pico-8 play session: no input (idle), after a click and taps of 🅾, ❎, 🅾+❎, 🅾 in the second before t = 0

[t = 1 s] idle ~1s (no d-pad/buttons)
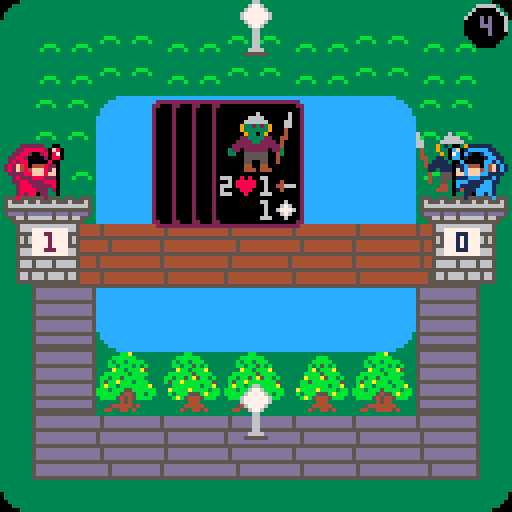
[t = 2 s] idle ~2s (no d-pad/buttons)
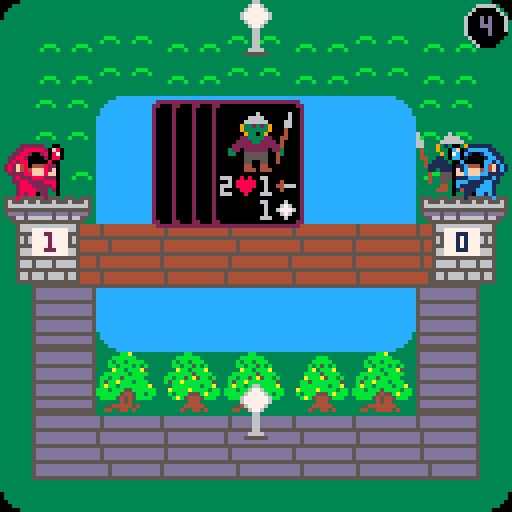

pico-8 cartridge
version 16
__lua__
--wizard duels
--by @dollarone
--for the 4th alakajam



--print string with outline.
function printo(str,startx,starty,col,col_bg)
	print(str,startx+1,starty,col_bg)
	print(str,startx-1,starty,col_bg)
	print(str,startx,starty+1,col_bg)
	print(str,startx,starty-1,col_bg)
	print(str,startx+1,starty-1,col_bg)
	print(str,startx-1,starty-1,col_bg)
	print(str,startx-1,starty+1,col_bg)
	print(str,startx+1,starty+1,col_bg)
	print(str,startx,starty,col)
end

--print string centered with 
--outline.
function printc(
	str,x,y,
	col,col_bg,
	special_chars)

	local len=(#str*4)+(special_chars*3)
	local startx=x-(len/2)
	local starty=y-2
	printo(str,startx,starty,col,col_bg)
end

function change_speed() 
	gamespeed-=1
	if gamespeed==0 then
		gamespeed=9
	end
end


function _init()
	menuitem(1, "change gamespeed", change_speed)
	info=false
	gamespeed=4
	can_see_enemy_crystals=true
	cards= {}
	cards[1] = "goblin_spearman"
	cards[2] = "goblin_archer"
	cards[3] = "skeleton"
	cards[4] = "ogre"

	restart()
	intro_init()
end

function restart()
	time=0
	ticks=-20

	show_cards_timeout=-20
	card_selected=1


	crystals_player=0
	crystals_enemy=0

	palt(14,true)
	palt(0,false)

	init_lanes()
	wizard_player = spawn("wizard", 0, false)
	wizard_enemy = spawn("wizard", 0, true)
	
	friends = {}
	enemies = {}

	top_crystal = 0
	bot_crystal = 0

	top_crystal_sprite=27
	bot_crystal_sprite=27

	attack_timeout = 30
	cooldown=0
	turns=1
	friend_death = {}
	enemy_death = {}

	errors = {}
	errors["spawn_occupied"] = "   can't spawn - \n lane is occupied"
	errors["not_enough_crystals"] = "   can't spawn -\nnot enough crystals!"
	errormsg=""
	error_countdown=0
	gameover=false
end

function spawn(name, lane, unfriendly)
	unit = {}
	unit.special = nil
	unit.lane=lane
	unit.maxhp = 1
	unit.attack = 1
	unit.cost = 1
	unit.pos=1

	if (name == "ogre") then
		unit.maxhp = 3
		unit.attack = 3
		unit.cost=3
		unit.spr=76
		unit.snd=6
	elseif (name == "goblin_spearman") then
		unit.maxhp = 2
		unit.spr=64
		unit.snd=0
	elseif (name == "goblin_archer") then
		unit.special = "ranged"
		unit.cost=2
		unit.spr=68
		unit.snd=4
	elseif (name == "skeleton") then
		unit.attack = 2
		unit.spr=72
		unit.snd=7
	elseif (name == "wizard") then
		unit.maxhp = 10
		unit.attack = 3
		unit.cost=10
		unit.lane=0
		unit.pos=0
		unit.spr=108
		unit.snd=5
	end
	if unfriendly then
		if lane==2 then
			unit.pos = 5
		else
			unit.pos = 11
		end
	end
	unit.hp=unit.maxhp
	unit.spr_attack=unit.spr+2
	unit.attacking = 0
	unit.rip=0
	unit.acted=false
	unit.spr_normal=unit.spr
	unit.burning = false
	return unit

end

function _update60()
	ticks+=1
	if ticks%60==0 and time<5 then
		time+=1
	end
	if (intro) then
		intro_update() 
		return
	end

	if gameover then
		if btnp(4) or btnp(5) then
			restart()
		end
		return
	end

	turn=false
	if (ticks%(60*gamespeed)==0) then
		turn=true
	end

	if (ticks%(60*gamespeed)==(30*gamespeed)) then
		sfx(-1,3)
		for i=1,#friends do
			if friends[i].hp < 1 then
				add(friend_death, friends[i])
				friends[i].burning=false
				friends[i].spr = 171
				lanes[friends[i].lane][friends[i].pos]["occupied"] = false
			else
				friends[i].spr = friends[i].spr_normal
			end
		end
		for e=1,#enemies do
			if enemies[e].hp < 1 then
				add(enemy_death, enemies[e])
				enemies[e].burning=false
				enemies[e].spr = 171
				lanes[enemies[e].lane][enemies[e].pos]["occupied"] = false
			else
				enemies[e].spr = enemies[e].spr_normal
			end
		end

		if wizard_player.hp < 1 then
			gameover=true
			result="lose"
			ticks=-20
		end

		if wizard_enemy.hp < 1 then
			gameover=true
			result="win"
			ticks=-20
		end
		if wizard_player.hp < 1 and wizard_enemy.hp < 1 then
			result="draw"
		end

	end

	if cooldown>0 then
		cooldown-=1
	end

	if btnp(4) then
	end

	if turn then
		turns+=1
		if top_crystal==1 then
			top_crystal_sprite=42
		elseif top_crystal==2 then
			top_crystal_sprite=26
		end
		if bot_crystal==1 then
			bot_crystal_sprite=42
		elseif bot_crystal==2 then
			bot_crystal_sprite=26
		end

		if (turns%2==0) then
			crystals_player+=1
			crystals_enemy+=1
		end
		if turns%5==0 then
			if (top_crystal==1) then
				crystals_player+=1
				top_crystal_sprite=12
			end
			if (top_crystal==2) then
				crystals_enemy+=1 
				top_crystal_sprite=10
			end
			if (bot_crystal==1) then
				crystals_player+=1
				bot_crystal_sprite=12
			end
			if (bot_crystal==2) then
				crystals_enemy+=1
				bot_crystal_sprite=10
			end

		end
		-- cleanup
		for w=1,#enemy_death do
--			lanes[enemies[e].lane][enemies[e].pos]["occupied"] = false
			del(enemies,enemy_death[w])
		end
		enemy_death={}
		for w=1,#friend_death do
--			lanes[friends[i].lane][friends[i].pos]["occupied"] = false
			del(friends,friend_death[w])
		end
		friend_death={}

		for i=1,#friends do
			friends[i].spr = friends[i].spr_normal
			friends[i].acted=false
		end
		for e=1,#enemies do
			enemies[e].spr = enemies[e].spr_normal
			enemies[e].acted=false
		end
		wizard_enemy.spr = wizard_enemy.spr_normal
		wizard_enemy.acted=false
		wizard_player.spr = wizard_player.spr_normal
		wizard_player.acted=false

		-- update crystals
		top_pos5=0
		top_pos6=0
		top_pos7=0

		for i=1,#friends do
			if(friends[i].lane==1) then
				if(friends[i].pos==5) then
					top_pos5=1
				elseif(friends[i].pos==6) then
					top_pos6=1
				end
			end
		end
		for e=1,#enemies do
			if(enemies[e].lane==1) then
				if(enemies[e].pos==7) then
					top_pos7=2
				elseif(enemies[e].pos==6) then
					top_pos6=2
				end
			end
		end

		if (top_pos6==1 and top_pos7==0) then
			if (top_crystal !=1) then
				sfx(15)
			end
			top_crystal=1
			top_crystal_sprite=42
		elseif (top_pos6==2 and top_pos5==0) then
			if (top_crystal !=2) then
				sfx(15)
			end
			top_crystal=2
			top_crystal_sprite=26
		end

		bot_pos5=0
		bot_pos6=0
		bot_pos7=0

		for i=1,#friends do
			if(friends[i].lane==3) then
				if(friends[i].pos==5) then
					bot_pos5=1
				elseif(friends[i].pos==6) then
					bot_pos6=1
				end
			end
		end
		for e=1,#enemies do
			if(enemies[e].lane==3) then
				if(enemies[e].pos==7) then
					bot_pos7=2
				elseif(enemies[e].pos==6) then
					bot_pos6=2
				end
			end
		end

		if (bot_pos6==1 and bot_pos7==0) then
			if (bot_crystal !=1) then
				sfx(15)
			end
			bot_crystal=1
			bot_crystal_sprite=42
		elseif (bot_pos6==2 and bot_pos5==0) then
			if (bot_crystal !=2) then
				sfx(15)
			end
			bot_crystal=2
			bot_crystal_sprite=26
		end


		-- attack -- add deaths and clean up later	
		for i=1,#friends do
			for e=1,#enemies do
				if(friends[i].lane == enemies[e].lane and friends[i].pos == enemies[e].pos-1) then
					friends[i].spr=friends[i].spr_attack
					friends[i].acted=true
					sfx(enemies[e].snd)
					enemies[e].hp -= friends[i].attack
				end
			end
		end

		for i=1,#friends do
			for e=1,#enemies do
				if(not friends[i].acted and friends[i].lane == enemies[e].lane and friends[i].special == "ranged") then
					if(friends[i].pos == enemies[e].pos-2) then
						friends[i].spr = friends[i].spr_attack
						friends[i].acted=true
						sfx(enemies[e].snd)
						enemies[e].hp -= friends[i].attack
					end
				end
			end
		end
		for i=1,#friends do
			last = 11
			if friends[i].lane==2 then
				last=5
			end
			if(not friends[i].acted and friends[i].pos==last) then
				friends[i].spr = friends[i].spr_attack
				friends[i].acted=true
				wizard_enemy.hp -= friends[i].attack
				if (not wizard_enemy.acted) then
					friends[i].hp -= wizard_enemy.attack
					friends[i].burning=true
					sfx(5,1)
					sfx(3,3)
					wizard_enemy.acted=true
					wizard_enemy.spr = wizard_enemy.spr_attack
				end
			end
		end


		-- attack -- add deaths and clean up later
		for e=1,#enemies do
			for i=1,#friends do
				if(friends[i].lane == enemies[e].lane and friends[i].pos == enemies[e].pos-1) then
					enemies[e].spr = enemies[e].spr_attack
					enemies[e].acted=true
					sfx(enemies[e].snd)
					friends[i].hp -= enemies[e].attack
				end
			end
		end

		for e=1,#enemies do
			for i=1,#friends do
				if(not enemies[e].acted and friends[i].lane == enemies[e].lane and friends[i].pos == enemies[e].pos-2) then
					if(enemies[e].special == "ranged") then
						enemies[e].spr = enemies[e].spr_attack
						sfx(enemies[e].snd)
						enemies[e].acted=true
						friends[i].hp -= enemies[e].attack
					end
				end
			end
		end

		for e=1,#enemies do
			if(not enemies[e].acted and enemies[e].pos==1) then
				enemies[e].spr = enemies[e].spr_attack
				enemies[e].acted=true
				wizard_player.hp -= enemies[e].attack
				if (not wizard_player.acted) then
					enemies[e].hp -= wizard_player.attack
					enemies[e].burning=true
					sfx(5,1)
					sfx(3,3)
					wizard_player.acted=true
					wizard_player.spr = wizard_player.spr_attack
				end
			end
		end

			-- move

		for i=1,#friends do
			move=not friends[i].acted
			if move then
				if lanes[friends[i].lane][friends[i].pos+1]["occupied"] == false then
					lanes[friends[i].lane][friends[i].pos+1]["occupied"] = true
					lanes[friends[i].lane][friends[i].pos]["occupied"] = false
					friends[i].pos+=1
					
				end
				if(friends[i].lane==2) then
					if(friends[i].pos > 5) then
						friends[i].pos = 5
					end
				else
					if(friends[i].pos > 11) then
						friends[i].pos = 11
					end
				end
			end
		end

		for e=1,#enemies do
			move=not enemies[e].acted
			if move then
				if lanes[enemies[e].lane][enemies[e].pos-1]["occupied"] == false then
					lanes[enemies[e].lane][enemies[e].pos-1]["occupied"] = true
					lanes[enemies[e].lane][enemies[e].pos]["occupied"] = false
					enemies[e].pos-=1
					
				end
				if(enemies[e].pos < 1) then
					enemies[e].pos = 1
				end
			end
		end
	end
	if btnp(1) or btnp(2) or btnp(3) then
		lane = 2
		if btnp(2) then
			lane = 1
		end
		if btnp(3) then
			lane=3
		end
		unittype = card_selected-- flr(rnd(4)) + 1

		if (unittype==2 and crystals_player <2) or (unittype==1 and crystals_player <1) or
			(unittype==3 and crystals_player <1) or (unittype==4 and crystals_player <3) then
			errormsg=errors["not_enough_crystals"]
			error_countdown=ticks+attack_timeout*3
			show_cards_timeout=ticks-1
		end
		if (lanes[lane][1]["occupied"]==false) then
			if unittype==2 and crystals_player>=2 then
				add(friends, spawn("goblin_archer", lane, false))
				crystals_player-=2
				lanes[lane][1]["occupied"]=true
				show_cards_timeout=ticks-1
			elseif unittype==1 and crystals_player>=1 then
				add(friends, spawn("goblin_spearman", lane, false))
				crystals_player-=1
				lanes[lane][1]["occupied"]=true
				show_cards_timeout=ticks-1
			elseif unittype==3 and crystals_player>=1 then
				crystals_player-=1
				add(friends, spawn("skeleton", lane, false))
				lanes[lane][1]["occupied"]=true
				show_cards_timeout=ticks-1
			elseif crystals_player>=3 then
				crystals_player-=3
				add(friends, spawn("ogre", lane, false))
				lanes[lane][1]["occupied"]=true
				show_cards_timeout=ticks-1
			end
		else
			errormsg=errors["spawn_occupied"]
			error_countdown=ticks+attack_timeout*3
			show_cards_timeout=ticks-1
		end
	end

	if flr(rnd(100)) == 1 then

		lane = flr(rnd(3)) + 1
		unittype = flr(rnd(4)) + 1
		last=11
		if lane==2 then
			last=5
		end
		if (lanes[lane][last]["occupied"]==false) then
			if unittype==2 and crystals_enemy>=2 then
				crystals_enemy-=2
				add(enemies, spawn("goblin_archer", lane, true))
				lanes[lane][last]["occupied"]=true
			elseif unittype==1 and crystals_enemy>=1 then
				crystals_enemy-=1
				add(enemies, spawn("goblin_spearman", lane, true))
				lanes[lane][last]["occupied"]=true
			elseif unittype==3 and crystals_enemy>=1 then
				crystals_enemy-=1
				add(enemies, spawn("skeleton", lane, true))
				lanes[lane][last]["occupied"]=true
			elseif crystals_enemy>=3 then
				crystals_enemy-=3
				add(enemies, spawn("ogre", lane, true))
				lanes[lane][last]["occupied"]=true
			end
		end
	end
	if btnp(0) then
		info = not info
	end
	if (btnp(4)) then
		card_selected-=1
		if card_selected<1 then
			card_selected = 4
		end

		show_cards_timeout=ticks+attack_timeout*6
	end
	if (btnp(5)) then
		card_selected+=1
		if card_selected>4 then
			card_selected=1
		end
		show_cards_timeout=ticks+attack_timeout*6
	end


end

function _draw()
	cls(0)
	if (intro) then
		intro_draw()
		return
	end
	map(0,0,0,0,16,16)
	
	spr(top_crystal_sprite,7*8+4, 0)
	spr(43,7*8+4, 8)
	spr(bot_crystal_sprite,7*8+4, 12*8)
	spr(43,7*8+4, 13*8)

	for i=1,#enemies do
		draw_unit(enemies[i], true)
	end	

	for i=1,#friends do
		draw_unit(friends[i], false)
	end	

	if(gameover) then
		offset = flr(ticks/4)
		--offset = min(15,offset)

		if (result=="lose" or result=="draw") then
		
			if (ticks%20<10) then
				wizard_player.spr = 141
			else
				wizard_player.spr = 169
			end
			if offset>20 then
				wizard_player.spr = 173
			end

			if (ticks%20<10) then
				wizard_enemy.spr = 137
			else
				wizard_enemy.spr = 139
			end
		end

		if (result=="win" or result=="draw") then

			if (ticks%20<10) then
				wizard_enemy.spr = 141
			else
				wizard_enemy.spr = 169
			end
			if offset>20 then
				wizard_enemy.spr = 173
			end
		end
		if (result=="win") then

			if (ticks%20<10) then
				wizard_player.spr = 137
			else
				wizard_player.spr = 139
			end
		end


		pal(1,2)
		pal(12,8)
		if ((result=="lose" or result=="draw") and offset>4) then
			spr(wizard_player.spr,0,5*8-5+min(offset-4,20)-1,2,2)
		else
			spr(wizard_player.spr,0,5*8-3-1,2,2)
		end
		pal(1,1)
		pal(12,12)

		if ((result=="win" or result=="draw") and offset>4) then
			spr(wizard_enemy.spr,14*8,5*8-5+min(offset-4,20)-1,2,2,true,false)
		else
			spr(wizard_enemy.spr,14*8,5*8-1-3,2,2,true,false)
		end


		--towers

		if (result=="win" or result=="draw") then
			if offset<18 then

				crashspr = 30
				if ticks%10 > 5 then
					crashspr = 46
				end

				spr(151,15*8,6*8-1+offset,1,3,true,false)
				spr(151,13*8,6*8-1+offset,2,3)

				spr(crashspr, 15*8,8*8+1)
				spr(crashspr, 13*8,8*8+1, 2,1,true,false)

				spr(44,15*8,9*8)
				spr(60,13*8,9*8)
				spr(62,14*8,9*8)
				spr(44,15*8,10*8)
				spr(59,13*8,10*8)
				spr(61,14*8,10*8)
			else
				spr(45,116,8*8)
				spr(45,108,8*8,1,1,true,false)
			end	
		else
			spr(151,15*8,6*8-1,1,3,true,false)
			spr(151,13*8,6*8-1,2,3)		

		end

		if (result=="lose" or result=="draw") then
			if offset<18 then

				crashspr = 30
				if ticks%10 > 5 then
					crashspr = 46
				end

				spr(151,0,6*8-1+offset,1,3)
				spr(151,1*8,6*8-1+offset,2,3,true,false)

				spr(crashspr,   0,8*8+1)
				spr(crashspr, 1*8,8*8+1, 2,1,true,false)

				spr(44,0,9*8)
				spr(60,8,9*8)
				spr(62,16,9*8)
				spr(44,0,10*8)
				spr(59,8,10*8)
				spr(61,16,10*8)
			else
				spr(45,4,8*8)
				spr(45,12,8*8,1,1,true,false)
			end

		else

			spr(151,0,6*8-1,1,3)
			spr(151,1*8,6*8-1,2,3,true,false)
		end			
	else

		spr(151,0,6*8-1,1,3)
		spr(151,1*8,6*8-1,2,3,true,false)

		spr(151,15*8,6*8-1,1,3,true,false)
		spr(151,13*8,6*8-1,2,3)
	end

	if (not gameover) then
		pal(1,2)
		pal(12,8)
		spr(wizard_player.spr,0,5*8-3-1,2,2)
		pal(1,1)
		pal(12,12)

		spr(wizard_enemy.spr,14*8,5*8-1-3,2,2,true,false)
	end

	spr(1,0,0,1,1,true,true)
	spr(1,15*8,0,1,1,false,true)
	spr(1,0,15*8,1,1,true, false)
	spr(1,15*8,15*8,1,1)

	spr(2,3*8,3*8,1,1,true,true)
	spr(2,12*8,3*8,1,1,false,true)
	spr(2,3*8,10*8,1,1,true, false)
	spr(2,12*8,10*8,1,1)
	--print("turn " .. turns, 52, 24, 0)
	if (error_countdown>ticks and not gameover) then
		printo(errormsg, 25,34,2,0)
	end

	if(info) then
		u = 0
		for i=1,wizard_player.hp do
			spr(104, 1, 46+i*6)
			u = i
		end
		for i=1,wizard_player.attack do
			spr(120, 1, 46+u*6+i*5)
		end
		u = 0
		for i=1,wizard_enemy.hp do
			spr(104, 122, 46+i*6)
			u = i
		end
		for i=1,wizard_enemy.attack do
			spr(120, 122, 46+u*6+i*5)
		end

	end


	arc(121,6,5,(ticks%(60*gamespeed))/(60*gamespeed),6)
	print(gamespeed, 120,4,13)

	if(gameover) then
		if result=="draw" then
			printo("it's a " .. result .. "!\n\n game over", 43,34,2,0)
		else
			printo("you " .. result .. "!!\n\ngame over", 46,34,2,0)
		end
	end
	
	if (not gameover) then
		spr(25,8,7*8)
		spr(25,9,7*8)
		if (crystals_player>9) then
			print(crystals_player, 9,7*8+2,2)
		else
			print(crystals_player, 11,7*8+2,2)
		end
	end
	if (can_see_enemy_crystals and not gameover) then
		spr(25,111,7*8)
		spr(25,112,7*8)
		if (crystals_enemy>9) then
			print(crystals_enemy, 112,7*8+2,1)
		else
			print(crystals_enemy, 114,7*8+2,1)
		end
	end

	if(show_cards_timeout>ticks and not gameover) then
		spr(131, 53-15, 25,3,4)
		spr(131, 53-10, 25,3,4)
		spr(131, 53-5, 25,3,4)
		draw_card(53, 25, card_selected)
	end

end

function draw_card(x, y, id)
	spr(131, 53, 25,3,4)
	cost=1
	if id == 1 then		
		card_spr = 64
		hp=2
		att=1
	elseif id == 2 then
		card_spr = 68
		hp=1
		att=1
		cost=2
	elseif id == 3 then
		card_spr = 72
		hp=1
		att=2
	elseif id == 4 then		
		card_spr = 76
		hp=3
		att=3
		cost=3
	end
	pal(1,2)
	pal(12,8)
	spr(card_spr, 53+4, 25+2,2,2)
	pal(1,1)
	pal(12,12)

	print(hp, 53+2,25+19,6)
	print(att, 53+12,25+19,6)
	print(cost, 53+12,25+19+6,6)
	if (id==2) then
		spr(122, 53+2,25+19+6)
	end

end
function arc(x, y, r, angle, c)
  circfill(x, y, r, 0)
 if angle < 0 then return end
 for i = 0, .75, .25 do
  local a = angle
  if a < i then break end
  if a > i + .25 then a = i + .25 end
  local x1 = x + r * cos(i)
  local y1 = y + r * sin(i)
  local x2 = x + r * cos(a)
  local y2 = y + r * sin(a)
  local cx1 = min(x1, x2)
  local cx2 = max(x1, x2)
  local cy1 = min(y1, y2)
  local cy2 = max(y1, y2)
  clip(cx1, cy1, cx2 - cx1 + 2, cy2 - cy1 + 2)
  circ(x, y, r, c)
  clip()
 end
end

function draw_unit(unit, unfriendly)
	flips = unfriendly
	if (not unfriendly) then
		pal(1,2)
		pal(12,8)
	end
	sprite = unit.spr
	if (unit.attacking>ticks) then
		sprite = unit.spr_attack
	end
	
	if unfriendly and unit.spr==171 then
		flips=false
	end
	spr(sprite, lanes[unit.lane][unit.pos]["x"]*8, lanes[unit.lane][unit.pos]["y"]*8, 2, 2, flips, false)
	if(info) then
		for i=1,unit.hp do
			spr(104, lanes[unit.lane][unit.pos]["x"]*8 + i*6 - (unit.hp*2), lanes[unit.lane][unit.pos]["y"]*8 -6 )
		end
		for i=1,unit.attack do
			spr(120, lanes[unit.lane][unit.pos]["x"]*8 + i*6 - (unit.attack*2), lanes[unit.lane][unit.pos]["y"]*8 + 16 )
		end
	end
	if (not unfriendly) then
		pal(1,1)
		pal(12,12)
	end

	if (unit.burning) then
		if (ticks%10<5) then
			spr(96, lanes[unit.lane][unit.pos]["x"]*8, lanes[unit.lane][unit.pos]["y"]*8, 2, 2)
		else
			spr(98, lanes[unit.lane][unit.pos]["x"]*8, lanes[unit.lane][unit.pos]["y"]*8, 2, 2)
		end
	end



end
function init_lanes() 
	lanes = {}
	lanes[1] = {}
	lanes[2] = {}
	lanes[3] = {}

	for i=0,6 do
		lanes[2][i] = {}
		lanes[2][i]["x"]=1+(i*2)
		lanes[2][i]["y"]=7
		lanes[2][i]["occupied"]=false
	end

	for i=0,12 do
		if (not lanes[1][i]) then
			lanes[1][i] = {}
			lanes[3][i] = {}
			lanes[1][i]["occupied"]=false
			lanes[3][i]["occupied"]=false
		end
		if i>9 then
			lanes[1][i]["x"]=13
			lanes[1][i]["y"]=-18+(i*2)

			lanes[3][i]["x"]=13
			lanes[3][i]["y"]=31-(i*2)
		elseif i<10 and i>2 then
			lanes[1][i]["x"]=-5+(i*2)
			lanes[1][i]["y"]=1

			lanes[3][i]["x"]=-5+(i*2)
			lanes[3][i]["y"]=13
		elseif i<4 then
			lanes[1][i]["x"]=1
			lanes[1][i]["y"]=7-(i*2)

			lanes[3][i]["x"]=1
			lanes[3][i]["y"]=7+(i*2)
		end
	end
	for l=1,3 do
		lanes[l][0]["occupied"]=true
		if (l==2) then
			lanes[l][6]["occupied"]=true
		else
			lanes[l][12]["occupied"]=true
		end
	end
end

function intro_init()
  map_x = 130
  map_y_org = 24
  offs=17
  music(0)
  intro=true
end

function intro_update()
	map_x -= 1
	if map_x < -350 or btnp(4) or btnp(5) then
		intro=false
		music(2)
	end
end

function intro_draw()
	
	map_y = map_y_org 
	spr(offs+1, map_x+48, map_y)
	spr(offs+1, map_x+80, map_y)
	spr(offs+1, map_x+96, map_y)

	map_y += 8
	spr(offs+5, map_x+32, map_y)
	spr(offs+7, map_x+40, map_y)
	spr(offs+1, map_x+48, map_y)

	spr(offs+5, map_x+56, map_y)
	spr(offs+7, map_x+64, map_y)
	spr(offs+3, map_x+72, map_y)

	spr(offs+1, map_x+80, map_y)

	spr(offs+1, map_x+96, map_y)

	spr(offs+5, map_x+112, map_y)
	spr(offs+7, map_x+120, map_y)
	spr(offs+1, map_x+128, map_y)

	spr(offs+5, map_x+136, map_y)
	spr(offs+1, map_x+144, map_y)

	spr(offs+5, map_x+152, map_y)
	spr(offs+7, map_x+160, map_y)
	spr(offs+3, map_x+168, map_y)

	spr(offs+5, map_x+176, map_y)
	spr(offs+7, map_x+184, map_y)
	spr(offs+1, map_x+192, map_y)

	spr(offs+5, map_x+200, map_y)
	spr(offs+7, map_x+208, map_y)
	spr(offs+3, map_x+216, map_y)

	map_y += 8
	spr(offs+1, map_x+32, map_y)
	spr(offs+1, map_x+48, map_y)

	spr(offs+1, map_x+56, map_y)
	spr(offs+1, map_x+72, map_y)

	spr(offs+1, map_x+80, map_y)

	spr(offs+1, map_x+96, map_y)

	spr(offs+1, map_x+112, map_y)
	spr(offs+1, map_x+128, map_y)

	spr(offs+1, map_x+136, map_y)

	spr(offs+1, map_x+152, map_y)
	spr(offs+1, map_x+168, map_y)

	spr(offs+1, map_x+176, map_y)
	spr(offs+1, map_x+192, map_y)

	spr(offs+1, map_x+200, map_y)
	spr(offs+6, map_x+216, map_y)

	map_y += 8
	spr(offs+2, map_x+32, map_y)
	spr(offs+7, map_x+40, map_y)
	spr(offs+1, map_x+48, map_y)

	spr(offs+2, map_x+56, map_y)
	spr(offs+7, map_x+64, map_y)
	spr(offs+6, map_x+72, map_y)

	spr(offs+2, map_x+80, map_y)
	spr(offs+1, map_x+88, map_y)

	spr(offs+2, map_x+96, map_y)
	spr(offs+1, map_x+104, map_y)

	spr(offs+2, map_x+112, map_y)
	spr(offs+7, map_x+120, map_y)
	spr(offs+1, map_x+128, map_y)

	spr(offs+1, map_x+136, map_y)

	spr(offs+2, map_x+152, map_y)
	spr(offs+7, map_x+160, map_y)
	spr(offs+6, map_x+168, map_y)

	spr(offs+1, map_x+176, map_y)
	spr(offs+1, map_x+192, map_y)

	spr(offs+2, map_x+200, map_y)
	spr(offs+7, map_x+208, map_y)
	spr(offs+6, map_x+216, map_y)

	map_y += 16
	spr(offs+1, map_x+104, map_y)
	spr(offs+1, map_x+152, map_y)
	spr(offs+4, map_x+168, map_y)

	map_y += 8

	spr(offs+7, map_x+24, map_y)
	spr(offs+7, map_x+32, map_y)
	spr(offs+3, map_x+40, map_y)

	spr(offs+5, map_x+48, map_y)
	spr(offs+1, map_x+56, map_y)

	spr(offs+5, map_x+64, map_y)
	spr(offs+7, map_x+72, map_y)
	spr(offs+3, map_x+80, map_y)
	
	spr(offs+5, map_x+88, map_y)
	spr(offs+7, map_x+96, map_y)
	spr(offs+1, map_x+104, map_y)

	spr(offs+1, map_x+112, map_y)
	
	spr(offs+1, map_x+128, map_y)

	spr(offs+5, map_x+136, map_y)
	spr(offs+1, map_x+144, map_y)

	spr(offs+7, map_x+152, map_y)
	spr(offs+1, map_x+160, map_y)

	spr(offs+1, map_x+168, map_y)

	spr(offs+5, map_x+176, map_y)
	spr(offs+7, map_x+184, map_y)
	spr(offs+3, map_x+192, map_y)

	spr(offs+7, map_x+200, map_y)
	spr(offs+7, map_x+208, map_y)
	spr(offs+3, map_x+216, map_y)

	spr(offs+5, map_x+224, map_y)
	spr(offs+1, map_x+232, map_y)

	map_y += 8

	spr(offs+1, map_x+24, map_y)
	spr(offs+1, map_x+40, map_y)

	spr(offs+1, map_x+48, map_y)

	spr(offs+1, map_x+64, map_y)
	spr(offs+1, map_x+80, map_y)
	
	spr(offs+1, map_x+88, map_y)
	spr(offs+1, map_x+104, map_y)

	spr(offs+1, map_x+112, map_y)
	
	spr(offs+1, map_x+128, map_y)

	spr(offs+1, map_x+136, map_y)

	spr(offs+1, map_x+152, map_y)

	spr(offs+1, map_x+168, map_y)

	spr(offs+1, map_x+176, map_y)
	spr(offs+1, map_x+192, map_y)

	spr(offs+1, map_x+200, map_y)
	spr(offs+1, map_x+216, map_y)

	spr(offs+2, map_x+224, map_y)
	spr(offs+3, map_x+232, map_y)

	map_y += 8

	spr(offs+7, map_x+24, map_y)
	spr(offs+7, map_x+32, map_y)
	spr(offs+6, map_x+40, map_y)

	spr(offs+1, map_x+48, map_y)

	spr(offs+2, map_x+64, map_y)
	spr(offs+7, map_x+72, map_y)
	spr(offs+6, map_x+80, map_y)
	
	spr(offs+2, map_x+88, map_y)
	spr(offs+7, map_x+96, map_y)
	spr(offs+1, map_x+104, map_y)

	spr(offs+2, map_x+112, map_y)
	spr(offs+7, map_x+120, map_y)
	spr(offs+6, map_x+128, map_y)

	spr(offs+2, map_x+136, map_y)
	spr(offs+1, map_x+144, map_y)

	spr(offs+2, map_x+152, map_y)
	spr(offs+1, map_x+160, map_y)

	spr(offs+1, map_x+168, map_y)

	spr(offs+2, map_x+176, map_y)
	spr(offs+7, map_x+184, map_y)
	spr(offs+6, map_x+192, map_y)

	spr(offs+1, map_x+200, map_y)
	spr(offs+1, map_x+216, map_y)

	spr(offs+7, map_x+224, map_y)
	spr(offs+6, map_x+232, map_y)

	map_y += 8

	spr(offs+1, map_x+24, map_y)

end
__gfx__
eeeeeeeeeeeeeeeecccccccceeeeeeeeeeeeeeeeeeeeeeeeeeeeeeeeeeeeeeeedddddddd33333333eee66eee33333333eee66eeeeddddddeeeeeeeeeeeeeeeee
eeeeeeeeeeeeeeeecccccccceee5bbb5ee5bbb5eee5bbb5eeee5bbb5ee5bbb5edddddddd33bbb333ee6cc6ee33333333ee6886ee5555555555666655eeeeeeee
eeeeeeeeeeeeeeeecccccccce555c3c5555c3c5e555c3c5ee555c3c5555c3c5edddddddd3b333b33e6cccc6e33333333e688886ee555555ee544445eeeeeeeee
eeeeeeeeeeeeeee0ccccccc3e5e533355e53335e5e53335ee5e533355e53335edddddddd333333336cccccc6333bbb3368888886e555555ee544445eeeee44ee
eeeeeeeeeeeeeee0ccccccc3e552cc5e5552cc5e5552cc5ee552cc5e552cc25edddddddd333333336cccccc633b333b368888886e555555ee544445eeee4454e
eeeeeeeeeeeeee00cccccc33ee52225eee52225eee52225eee52225ee52225eedddddddd33333333e6cccc6e33333333e688886ee555555ee544445eee44544e
eeeeeeeeeeeee000ccccc333ee1555eeeee511eeeee555eeeee555ee11555eeedddddddd33333333ee6cc6ee33333333ee6886eee555555ee554455eee4544ee
eeeeeeeeeee00000ccc33333eee1e11eee11eeeeee11e11eeee11eeeee11eeeedddddddd33333333eee66eee33333333eee66eeeee5555eeee5555eeeee44eee
eeeeeeeeeeeeeeee1111111011111111110000001111111000000111111111101111111166666666eee66eeeeee66eee1111111100000000eeeeeeeeeeeeeeee
eeeeeeeeeeeeeeee1111111011111111111100001111111000011111111111101111111177777777ee6116eeee6776ee1111111100000000ee5555eeeeee5555
eeeeeeeeeeeeeeee1111111001111111111110001111111000111111111111001111111177777777e611116ee677776e1111111100000000e5d77d555555ddd5
eeeeeeeeeeeeeeee1111111001111111111111001111111001111111111111001111111177777777611111166777777611111111000000005d7777ddddddd7dd
eeeeeeeeeeeeeeee1111111000111111111111001111111001111111111110001111111177777777611111166777777611111111000000005d7777d77777d77d
eeeeeeeeeeeeeeee1111111000011111111111100000000011111111111100001111111177777777e611116ee677776e111111110000000ee5d777dd777d77dd
eeeeeeeeeeeeeeee1111111000000111111111100000000011111111110000001111111177777777ee6116eeee6776ee11111111000000eeee5d7dd577dd5dd5
eeeeeeeeeeeeeeee0000000000000000000000000000000000000000000000000000000077777777eee66eeeeee66eee1111111100000eeeeee555555555555e
333333bba33333333333333333333333444445544444455454444444454444445dddddddd5ddddddeee66eeeeee66eee33333333eeeeeeeeeeeeeeeeeeeeeeee
3333bbbbbb3333333333333bbb333333444444455555544454444444454444445dddddddd5ddddddee6226eeeee66eee33333333eeeeeeeeeee55555555eeeee
333b3bb3bbbb3333333333bbbbb33333555554444444445554444444454444445dddddddd5dddddde622226eeee66eee33333333eeeeeeeeee5dddddd77dd555
333bb3bbb3b3b33333333b3b5b3b333344444555555555445555555555555555555555555555555562222226eee66eee33333333eeeeeeeee5dd777d777dd7dd
3333abb3bbba533333333ba3bbba333345004444444444444544444444454444d5ddddddddd5dddd62222226ee6666ee33333333555555eee5d777d5777d777d
33bbbbbb3bbbb3333333bbbb5bbbb33344500444555555554544444444454444d5ddddddddd5dddde622226ee555555e3333333356666555e5d777d577dd777d
3bb3bb5bbbbb33333333abbba5bb3b3354444455444444444544444444454444d5ddddddddd5ddddee6226eeeeeeeeee333333335d666566ee5d7dddd7d577dd
3b5bbabbb3bbb333333bb5bbbbbbb533455555444555555455555555555555555555555555555555eee66eeeeeeeeeee3333333355555555eee555555555555e
3babb3bbbbbbba33333bbbbbbb3bba3354444444544444454444444445444444ddddddddd5ddddddcccccccc5ddddddd5dddddddddddddd5ddddddd5cccccccc
bbb3bbb55bbbbbb333abbbbabbbb3bb345555555445555444444444445444444ddddddddd5ddddddcccccccc5ddddddd5dddddddddddddd5ddddddd5cccccccc
bbbbbb5445bb3bb333b3bbb555babbb344444444454444554444444445444444ddddddddd5ddddddcccccccc5ddddddd5dddddddddddddd5ddddddd5cccccccc
3bbbb54545bbbb33333bab54445bbb33555555555445554455555555555555555555555555555555cccccccc55555555555555555555555555555555ccccccc3
3333334543333333333333344433333344444444445444554444444454444444dddddddd5dddddddcccccccc5ddddddd5dddddddddddddd5ddddddd5ccccccc3
3335444445433333333333444443333355555555554404444444444454444444dddddddd5dddddddcccccccc5ddddddd5dddddddddddddd5ddddddd5cccccc33
3344354434333333333334534454333344444444444444444444444454444444dddddddd5dddddddcccccccc555555555ddddddd55555555ddddddd5ccccc333
33333333333333333333333333333333555555555555555555555555555555555555555555555555cccccccc55555555555555555555555555555555ccc33333
eeeeeeeeeeeeeeeeeeeeeeeeeeeeeeeeeee6d6eeeeeeeeeeeee6d6eeeeeeeeeeeeeeeeeeeeeeeeeeeeeeeeeeeeeeeeeeeeee0000eeeee22eeeeeeeeeeeeeeeee
eeeeeee6eeeeeee6eeeeeeee6eeeeeeeee6d6665ee64eeeeee6d6665ee64eeeeeeeeeeeeeeeeeeeeeeeeee77eeeeeeeeeee0000000ee2442eeee0000eeeeeeee
eeeee6666eeeeee6eeeeee6666eeeeeeeee5d43356e4eeeeeee5d4335e64eeeeeeeeeeeeeeeeeeeeeeeee7177eeeeeeeee000fffffee2442eee0000000eeeeee
eeee666666eeee66eeeee666666eeeeeeee4433365ee4eeeeee44333356e4eeeeeeee777eeeeeee6eeeee7771eeeeeeeee00f0ff0fe24442e0000fffffeeeeee
eee93313139eee66eeeee933339eeeeeeee43316135e4eeeeee43313136e4eeeeeee7171eeeeeee6eeeeee77eeeeeeeee000fff9ffe244420000f0ff0feeeeee
eee93333339eee4eeeee93313139eeeeeee43663335ee4eeeee43333336ee4eeeeee7777eeeeee66eee7777eeeeeeeeee000f4444fe244420000fff9ffeeeeee
eeee933039eeee4eeeee93333339eeeeeee4630035eee4eeeee44330356ee4eeeeeee77eeeeeee66ee776677eeeeeeee00ff145541f2444200eef0000feeeeee
eee11333311ee44eeeeee933039eeeeeeee613333111146eeee41333316114eeee77766777eee666e7e66e7e7eeeeeee0fff114411f44442eeff105501feeeee
ee1111331111e4eeeee11133331eeeeee364444444444466e3311111116ee4eee7e7e66e7e7ee66ee776e7ee7eeeeeee0ff1111111f4442eefff100011ffeeee
e1111111111114eeee1111133111eeeee3361111111ee46ee3311111116ee4eee7ee7777ee7e666e7e777ee7eeeeeeeeeff1111111ff442efff11111ffffeeee
311e111111e113eeee11e1111111e6eeeeee661111ee4eeeeeee1111116e4eee7ee7e66e7ee716ee7eee7717eeeeeeeeeff1111111fff2eefff122fffffeeeee
33ee555555ee43eee433444444336666eeee556655ee4eeeeeee5555556e4eee7eee7777ee171eee7eee7e71eeeeeeeeeff555555524feeeffff24ff4222eeee
eeee555555ee4eeeeee5555555eee6eeeeee555566e4eeeeeeee55555564eeeeeee7eeee7e11eeee6eee7ee116eeeeeeeff5555555242eeeefffff444444222e
eeee55ee55ee4eeeeee555e555eeeeeeeeee55ee5564eeeeeeee55ee5564eeeeeee7eeee7eeeeeeee77e6eee6666eeeeeee555e555e2eeeee55fff2224444442
eeee44ee44eeeeeeeee44eee44eeeeeeeeee44ee44eeeeeeeeee44ee44eeeeeeeee7eeee7eeeeeeeeeeee77ee66666eeeee44eee44eeeeeee44e444ee2244442
eeee444e444eeeeeeee444ee444eeeeeeeee444e444eeeeeeeee444e444eeeeeeee677ee677eeeeeeeeeeeeeeee66666eee444ee444eeeeee444eeeeeee2222e
eee9eeeeeeeeeeeeeeeeeeeeeeeeeeeeeeeeeeeeeeeeeeeeeeeeeeeeeeeeeeeee8e8eeeeee6eeeee777606686eeeeeeeeeeee111111ee00eeeeee111111eeeee
eeeaeee9e9eaeeeeeeeeae9e9eeeeeeeeeeee88888eeeeeeeeeee888888eeeee88888eeee676eeee77777688666eeeeeeeee11ccccc10fc0eeee11ccccc11eee
ee9aaeeaaee9eeeeeeee9eeaaeeaeeeee8e88898888eeeee8ee8889998888eee88888eee67776eee7776688866666eeeeee11cc1001c0c70eee11cc1001cc1ee
eeaa9eaa9e9aaeeeeeeaa9e9eae9eeeeeee8889999888eeee8888999999988eee888eeeee676eeee776dd888666eeeeeee11cc1000010cc0ee11cc100001c1ee
ee9aeaaaaaaa9aeeeea9eaeaeaaae9eee8898889999988ee8e8999999999999eee8eeeeeee6eeeee66d776886eeeeeeeee1c1cc00000c00eee1c1cc00000c1ee
eeaa9aeeeeeaeaeeeeaaeee9eaa9aeeeee8999999999999ee8888999aaaaaa99eeeeeeeeeeeeeeeedd776888eeeeeeeee1c1f4c0444c110ee1c1f4c0444c11ee
ee99eeaaaeeee9eeee9aeeeeae9e9eeee888999999aaaa99ee88999aaaaaaaa9eeeeeeeeeeeeeeee7766888eeeeeeeeee1c1f4c4fffc1f0ee1c1f4c4fffc1eee
eee9e9eeeeaaeeeeeeeeaeeeeee89eeee8889999aaaaaaa9e88999aaaa777aa9eeeeeeeeeeeeeeee668888eeeeeeeeeeee1111ccfffcff0eee1111ccfffc1eee
eee9eeeeeea9e9eeee9e9aeeee9e9eeee889999aaaa77aa9899999aaa7777aa9eeeeeeeeee8eeeeeee44eeeeeeaeeeeeeee1c111ccc1110eeee1c111ccc11eee
eeeeeee9eee988eeee8e9eee9ee88eee889999aaaa7777a9889999aaaa777aa9e4eeeeeee9a9eeeee6e44eeeea9aeeeeeee11cc1111ccc0eee001cc111cc1eee
eee8e8eeee8eeeeeeeeee8ee8e8e8eee899999aaaaa77aa98889999aaaaaaa9944666eee8a7a8eee6eee4eeeea9aeeeeeeee1ccc11111c0eeee0000c111c1eee
eeee8eeeeeee8eeeeee8eeeee8e8eeee8889999aaaaaaa99899999999aaaa99ee4eeeeeeea9aeeeee6e44eeea999aeeeeeee1cccc111e10eeeee1cc0000f1eee
eeeee8eee88eeeeeeeeee88ee88eeeeeee8999999aaaa99e8888899999999eeeeeeeeeee8eee8eeeee44eeeee888eeeeeeee1c1cc011ee0eeeee1c1cc0f0000e
eeeeeeeeeeeeeeeeeeeeeeeeeeeeeeeee888999999999eeeeee88889988eeeeeeeeeeeeeeeeeeeeeeeeeeeeeeeeeeeeeeeeeceeeeee1eeeeeeeeceeeeee09990
eeeeeeeeeeeeeeeeeeeeeeeeeeeeeeeeeee88899988eeeee8eeeeee88eeeeeeeeeeeeeeeeeeeeeeeeeeeeeeeeeeeeeeeeeeeeeeeeeeeeeeeeeeeeeeeeeee0970
eeeeeeeeeeeeeeeeeeeeeeeeeeeeeeeeeeeeeee88eeeeeeeeeeeeeeeeeeeeeeeeeeeeeeeeeeeeeeeeeeeeeeeeeeeeeeeeeeeeeeeeeeeeeeeeeeeeeeeeeeee00e
555555555555555555000000e222222222222222222222eecccccccceeeee222222ee00eeeee111111ee00eeeeee111111ee00eeeeee111111eeeeeeeeeeeee6
5eeeeeeeeeeeeeeee500000022000000000000000000022ecccccccceeee228888820fc0eee11ccccc10fc0eeee11ccccc10fc0eeee11ccccc11eeeeeee66ee4
5eeeeeeeeeeeee44e500000020000000000000000000002ecccccccceee2288200280c70ee11cc1001c0c70eee11cc1001c0c70eee11cc1001cc1eeeee6666e4
5eeeeeffffeee4444500000020000000000000000000002eccccccccee22882000020cc0e11f41000010cc0ee11cc1000010cc0ee11cc100001c1eeeeee33ee4
5eeeef0ff0fee4444500000020000000000000000000002eccccccccee2828800000820ee1cf4c00000c10eee1c1cc00000c10eee1c1cc00000c1eee43333333
5eeeefff9ffee4444500000020000000000000000000002ecccccccce282f4804448220e1c111c0444c110ee1c1f4c0444c110ee1c1ccc0444c111ee43433ee4
5eeeef4444fe44444500000020000000000000000000002ecccccccce282f484fff82f0e1c1c1c4fffc1f0ee1c1f4c4fffc1f0ee1c11cc4fffcc4f1e443333e4
5eeff945549f4444e500000020000000000000000000002eccccccccee222288fff8ff0ee11c11cfffcff0eee1111ccfffcff0eee1f41ccfffcc4f1ee43ee3ee
5efff994499f4444e500000020000000000000000000002ecccccccceeeeeeeeeeeeeeeeee1cc11ccc1110eeee1c111ccc1110eee1f41cccccc111eeeeeee44e
5eff9999999f444ee500000020000000000000000000002ecccccccceeeeeeeeeeeeeeeeee11cc1111ccc0eeee11cc1111ccc0eeee11111111c1c1eeeeeee644
5eff9999999ff44ee500000020000000000000000000002ecccccccce555e555e555e555eee1ccc11111c0eeeee1ccc11111c0eeeee1ccc11111c1eeee6336e4
5eff9999999fffeee500000020000000000000000000002ecccccccce565556555655565eee1cccc111e10eeeee1cccc111e10eeeee1cccc111e1eeeee4436e4
5eff555555544feee500000020000000000000000000002ecccccccce566666666666666eee1c1cc011ee0eeeee1c1cc011ee0eeeee1c1cc011eeeeee344f333
5eff555555544eeee500000020000000000000000000002ecccccccce555555555555555ee1cc1cc011ee0eeee1cc1cc011ee0eeee1cc1cc011eeeeee34436e4
5eee555e555eeeeee500000020000000000000000000002ecccccccce5dddd5ddd5dddddee111cccc111e0eeee111cccc111e0eeee111cccc111eeeeee333344
5eee44eee44eeeeee500000020000000000000000000002eccccccccee55665666566666eeeee1111eeeeeeeeeeee1111eeeeeeeeeeee1111eeeeeeeee3ee34e
5eee444ee444eeeee500000020000000000000000000002ecccccccceee5555555555555eeee111111eeeeeeeeeeeeeeeeeeeeeeeeeeeeeeeeeeeeeee6eeee6e
55555555555555555500000020000000000000000000002ecccccccceeee566656656665eee11ccccc11eeeeeeeeeeeeeeeeeeeeeeeeeeeeeeeeeeeee4e44e4e
58558588555555885500000020000000000000000000002ecccccccceeee566656656665ee11cc1001cc1eeeeeee555555555eeeeeeee111111eeeeee4e44e4e
58558585858558555500000020000008080000000000002ecccccccceeee555555555555e11cc100001c1eeeeee55666666655eeeee111cccc111eeee444444e
58888588555558885500000020000088888000000400002ecccccccceeee565666566566e1c1cc00000c1eeeee5566666666655eee11ccc1001c1eeee44444ee
58558585558558558500000020000088888000004466602ecccccccceeee5656665665661c11cc0444cc1eeeee5600660600665ee11ccc1000011eeeee444eee
58558585555555885500000020000008880000000400002ecccccccceeee55555555555511f4cc4fffc1111eee5606060606065ee1ccc100000c1eeeee4e4eee
55555555555555555500000020000000800000000000002ecccccccceeee566656665666e1f41ccfffccc4f1e55600660600665ee1c1c000044c1eeeeeeeeeee
55885588855558885500000020000000000000000000002ecccccccceeee566656665666ee111cccccccc4f1e56606060606665ee1c1c44fffc11eee00828200
58558558558555558500000020000000000000000060002ecccccccceeee555555555555eee111111cc1111ee56666666666665eee11ccfffccc1eeec0c0c080
58888558555555885500000020000000000000000676002ecccccccceeee566666566665eee1cc111111c1eee56666666666665eeee111111ccc1eee00008200
58558558558555558500000020000000000000006777602ecccccccceeee566666566665eee1cccc111e1eeee56655665555665eee14f1c111cc11eec0c0c080
58558558555558885500000020000000000000000676002ecccccccceeee555555555555eee1c1cc011eeeeee56655556655665eee14f1cc0114f1ee00008282
55555555555555555500000020000000000000000060002ecccccccceeee566566665666ee1cc1cc011eeeeee56666666666665eee111ccc0114f1eec0c0c080
00000000000000000000000022000000000000000000022ecccccccceeee566566665666ee111cccc111eeeee56666666666665eeee11cccc1111eee00000082
000000000000000000000000e222222222222222222222eecccccccceeee555555555555eeeee1111eeeeeeee55555555555555eeeeee1111eeeeeeec0c0c080
eeeee222222ee00eeeeee222222eeeeeeeeee444eeeeeeee80800000820000000000828282828282000000000000008200000000828282000000000000000082
eeee228888820fc0eeee228888822eeeeeee444444eee44e8080808080808080808000000000808000000000000000000000c0c0c0c0c0c0c0c0c0c0c0c0c080
eee2288200280c70eee22882002882eeeee4444444ee44440080008282000000008282000000000000000000a200008200000000000082820000000000000000
ee22882000020cc0ee228820000282eeee44444444ee4444000000000000000000800000000000000000000000000000000000c0c0c0c0c0c0c0c0c0c0c0c080
ee2828800000800eee282880000082eee4e444444fee444400800082000000000082000000000000000000000000008282000000000000820000000000000000
e282f4804448220ee282f480444822eeee4444444fe444440000f000000000000080c00000000000000000000000000000000000c0c0c0c0c0c0c0c0c0c0c080
e282f484fff82f0ee282f484fff82eeeee44444449f4444e00800082000000008282000000000000000000000000008282000000000082820000008282000000
ee222288fff8ff0eee222288fff82eeee44f494499f4444e80808080000080000080c0c00000000000000000000000000000000000c0c0c0c0c0c0c0c0c0c080
eee282228882220eeee2822288822eeee4f4494999f444ee00800082000000828282000000000000000000000000828282000000008282000000828282820000
eee228822228880eee00288222882eeeef44949999ff44ee80808080000080040480c0c0c00000000000000000000000000000000000c0c0c0c0c0c0c0c0c080
eeee28882222280eeee0000822282eeeeff9999999fffeee008000820000000000828282000000000082828282828200000000000082000000828200008200f0
eeee28888222e20eeeee2880000f2eeeeff555555544feee80808080000080000080c0c0c0c00000000000000000000000000000000000c0c0c0c0c0c0c0c080
eeee28288022ee0eeeee282880f0000eeff555555544eeee04800082820000000000008200000000008200000000000000000000828200000082000000828282
eee288288022ee0eeee2882880209990eee555e555eeeeee00000000000080040480c0c0c0c0c00000000000000000000000000000000000c0c0c0c0c0c0c080
eee2228888222e0eeee2228888220970eee44eee44eeeeee00800082828200000000f08282000000008282820000000000000000820000008282000000000000
eeeeee2222eeeeeeeeeeee2222eee00eeee444ee444eeeee00000000000080000080c0c0c0c0c0c00000000000000000000000000000000000c0c0c0c0c0c080
eeeee111111ee00eeeeee111111eeeeeeee9eeeeeeeeeeee04800000828282928282828282000000000000828200000000000082820000008200000000000000
eeee11ccccc10fc0eeee11ccccc11eeeeeeaeee9e9eaeeee80808080000080040480c0c0c0c0c0c0c00000000000000000000000000000000000c0c0c0c0a080
eee11cc1001c0c70eee11cc1001cc1eeee9aaeeaaee9eeee00800000000000000000000000a20000000000008282000000008282000000828200000000000000
ee11cc1000010cc0ee11cc100001c1eeeeaa9eaa9e9aaeee80808080000080000080c0c0c0c0c0c0c0c00000000000000000000000000000000000c0c0a0a080
ee1c1cc00000c00eee1c1cc00000c1eeee9aaaaaaaaa9aee04800000000000000000000000000000000000000082828282828200000000820000000000000000
e1c1f4c0444c110ee1c1f4c0444c11eeeeaa9aaa9aaaaaee80808080000080040480c0c0c0c0c0c0c0c0c00000000000000000000000000000000000c0a0a080
e1c1f4c4fffc1f0ee1c1f4c4fffc1eeeee9999aaaa9aa9ee00800000000000000000000000000000a20000000000000000000000000082828282000000000000
ee1111ccfffcff0eee1111ccfffc1eeeeee989aaaaaaa9ee80808080000080000080c0c0c0c0c0c0c0c0c0c00000000000000000000000000000000000a0a080
eee1c111ccc1110eeee1c111ccc11eeeeee9899aa9a999ee04808000000000000000000000000000000000000000000000000000008282000082828282828282
eee11cc1111ccc0eee001cc111cc1eeeeee88999999988ee80808080000080040480c0c0c0c0c0c0c0c0c0c0c000000000000000c0c0000000000000a0a0a080
eeee1ccc11111c0eeee0000c111c1eeeeee8889888888eee00000000000000000000000000000000000000000000000000000000000000000000000000000000
eeee1cccc111e10eeeee1cc0000f1eeeeeee888888888eee00000000000000000080c0c0c0c0c0c0c0c0c0c0c0c00000000000000000000000000000a0a0a080
eeee1c1cc011ee0eeeee1c1cc0f0000eeeeee888888eeeee00000000000000000000000000000000000000909090909090909000000000000000000000000000
eee1cc1cc011ee0eeee1cc1cc0109990eeeeeeeeeeeeeeee00000000000000000080c0c0c0c0c0c0c0c0c0c0c0c0c0000000000000000000000000f0a0a0a080
eee111cccc111e0eeee111cccc110970eeeeeeeeeeeeeeee80808080808080808080808080808080808080808080808080808080808080808080808080808080
eeeeee1111eeeeeeeeeeee1111eee00eeeeeeeeeeeeeeeee80808080808080808080808080808080808080808080808080808080808080808080808080808080
__gff__
0000000000000000010100010000000400000000000000000000000001000000000000000000000000000001010000000000000000000000000001000000000000000000000000000000000000000000010001000100010001000100010001000101010101010101000000000000000001010101010101010000000000000000
0000000000000000000000000000000001000001000001000000000000000000000000000000000000000000000000020000000000000000000000010000000000000000000000000000000000000000000000000100000000000000000000000000000001010000000000000000000000000000010100000000000000000000
__map__
2c2c2c2c2c2c2c2c2c2c2c2c2c2c2c2c09090909090909090909090909090909090909090909090909090909090909090909090909090909090909090909090909090909090909090909090909090909090909090909090909090909090909090909090909080808080808080808080808080808080808080808080808080808
2c0b0b09090b0b09090b0b09090b0b2c00000000000000000000000000000900000000000000000000000000000000000000000000000009000000000000000000000000000009000000000000000000000000000000000000000000000000000000000000080000000000000000000000000000000000000000000000000008
2c0b0b09090b0b09090b0b09090b0b2c00000000000000000000000000000900000000000000000000000000000000000000000000000009000000000000000000000000000009000000000000000000000000000000000000000000000000000000000000080000000000000000000000000000000000000000000f00000008
2c09093a3a3a3a3a3a3a3a3a3a09092c000000000000000000000000000009404009000000000000000000000000000000000000000000090000000000000000000000000000090000094040091c1c00000000000000000000000000000000000000000000080000000000000000000000000000080808080808080808000008
2c09093a3a3a3a3a3a3a3a3a3a09092c00000000000000000000000000000900000900000000000000000f00000000000000000000000009000000000048494a4b000000000009000009000009001c1c000000000000000000000000000000000000000000080000000808080808080808080000080808080808080808000008
2c0b0b3a3a3a3a3a3a3a3a3a3a0b0b2c00000000000000000000000000000940400909090900000009090909000000000009090900000009000000000058595a5b00000000000900000940400900001c000000000000000000000000000000000000000000084040400808080808080808080000080808080808080808000008
2c0b0b3a3a3a3a3a3a3a3a3a3a0b0b2c00000000000000000000000000000900000900000900000009000009000000000009000000000009000000000068696a6b00000000000900000900000900001c1c000000001c1c1c1c0000001c1c1c1c00001c4040080000000808080808080808080000000000000000000000000008
2c3c3627363736273627363736263e2c00000000000000000000000000000940400909090900000009090909000000000009000000000909000000000078797a7b0000000000090000094040090000001c1c00001c1c0000000000000000001c1c1c1c0000084040400800000000000000000000000000000000000000000008
2c3b3626362636373626362636273d2c00000000000000000000000000000900000900000000000000000000000000000009000000090909000000000000000000000000000009000009000009000000001c1c1c1c000000000000000000000000001c4040080000000800000000000000000000080808080808080808080808
2c3c3e3a3a3a3a3a3a3a3a3a3a3c3e2c000000000000000000000000000009404009000000000000000000000000000000090000000000000000000000000000000000000000000000004040090000000000000000000000000000000000000000001c0000084040400800000000000000000000000000000000000000000008
2c3b3d3a3a3a3a3a3a3a3a3a3a3b3d2c000000000000000000000000000009000009000f0000000000000000000000000009090000000000000000000000000000000f000000000000000000090f00000000000000000000000000000000000000001c4040080000000800000808080808080000000000000000000000000008
2c3c3e202120232023222320213c3e2c000000000000000000000000000009404009090909000000090909090909090909090909090909090909090909090909090909090909090909090909091c1c000000000000000000000000000000000000001c0000084040400800000808080808080808080808080808080808000008
2c3b3d303132333031323330333b3d2c000000000000000000000000000009000009000009000000090000090000001c1c000000000000000000000000000000000000000000000000000000000000000000000000000000000000000000000000001c4040080000000800000000000000000000000000000000000008000008
2c3c3839382838393829382838283e2c0000000000000000000000000000094040090909090000000909090900001c1c00000000000000000000000000000000000000000000000000000000000000001c0000000000000000000000000000000000000000084040400800000000000000000000000000000000000008000008
2c3c3829383938293829382838293e2c0000000000000000000000000000090000090000000000000000000000001c00000000000000000000000000000000000000000000000000000000000000000000000000001c1c1c1c000000000000000000000000080000000800000000000000000000000000000000000008000008
2c2c2c2c2c2c2c2c2c2c2c2c2c2c2c2c0000000000000000000000000000094040090000000000000000000000001c1c0f00000000000000000000000000000000000000000000000000000000000000000000001c1c00001c1c00000000001c1c1c1c4040084040400808080808080808080000080808080808080808000008
090000002c002c2c2c002c2c2c2c2c00000000000000000000000000000009000009000000000000000000000000001c1c1c1c1c00000000001c1c0000000000000000001c000000001c1c1c000000000000001c1c00000000000000001c1c1c0000000000080000000808080808080808080000080808080808080808000008
090000000000000000000000000000000000000000000000000000000000094040090909090000000909090900000000001c1c00000000000000000000001c0000000000000000000000001c1c1c1c1c1c1c1c1c000000000000000000001c000000004040084040400800000000000000000000000000000000000008000008
0900000000000000000000000000000000000000000000000000000000000900003b000f09000000090000090000000000001c000000000000000000000000000000000000000000000000000000000000000000000000001c1c000000001c0000000f0000080000000800000000000000000000000000000000000008000008
090000000000000000000000000000000000000000000000000000000000094040090909090000000909090900000000001c1c00000000000000000000000000000000000000000000000000000000000000000000001c1c1c1c000000001c404040080808084040400800000808080808080808080808080808000008000008
0900000000000000000000000000000000000000000000000000000000000900000900000000000000000000000000000f1c00000000000000000000000000000000000000000000000000000000000000000000001c1c00001c1c0000001c000000080000000000000800000000000000000000000000000000000008000008
09000000000000000000000000000000000000000000000000000000000009404009000000000000000000000000001c1c1c0000000000000000000000000000000000000000000000000000000000000000001c1c1c000000001c0000001c404040080000000000080800000000000000000000000000000000000008000008
09000000000000000000000000000000000000000000000000000000000009000009000f00000000000000000000001c00000000000000000000000000000000000000000000001c1c1c00000000001c1c1c1c1c0000000000001c0000001c000000084040400808080808080808000008080808080808080808080808000008
09000000000000000000000000000000000000000000000000000000000009404009090909000000090909090000001c0f0000000000000000000000000000000000000000001c1c001c1c000000001c000000000000000000001c0000001c404040080000000800000000000000000008000000000000000000000000000008
09000000000000000000000000000000000000000000000000000000000009000009000009000000090000090000001c1c1c1c000000000000000000000000000000000000001c0000001c0000001c1c0000000000001c1c00001c0000001c000000084040400800000000000000000008000000000000000000000000000008
090000000000000000000000000000000000000000000000000000000000094040090909090000000909090900000000001c000000000000000000000000000000000000001c1c0000001c1c00001c000000000000001c1c000f1c0000001c404040080000000800000808080808080808000008080808080808080808080808
09000000000000000000000000000000000000000000000000000000000009000009000000000000000000000000001c1c1c000000000000000000000000000000000000001c00000000001c00001c000000001c1c1c1c1c1c1c1c0000001c000000084040400800000800000000000000000008000000000008000000000008
09000000000000000000000000000000000000000000000000000000000009404009000000000000000000000000001c00000000000000000000000000000000000000001c1c00000000001c00001c1c000000000000000000001c0000001c404040080000000800000800000000000000000008000000000008000000000008
09000000000000000000000000000000000000000000000000000000000009000009000000000000000000000000001c000000000000001c1c1c1c1c1c000000001c0000001c1c0000001c1c0000001c00000000000000000000000000001c000000084040400800000800000000000000080808000000000008000f00000008
09000000000000000000000000000000000000000000000000000000000009404009090909090909090909090000001c1c000000001c1c1c000000001c1c00000000000000001c0000001c000000001c1c1c0000000000000000000000001c404040080000000000000800000000000000000008000000000008080800000008
0900000000000000000000000000000000000000000000000000000000000000000000000000000000000000000000001c1c1c1c1c1c000000000000001c1c000000000000001c1c00001c0000000000001c1c1c000000001c1c1c1c00001c000000084000000000000000000000000000000008000000000008000000000008
09000000000000000000000000000000000000000000000000000000000000000000000000000000000000000000000000000000000000000000000000001c1c000000000000001c001c1c00000000000000001c1c1c00001c00000000001c40404008000000000000000000000000000f000008000000000008000000000808
